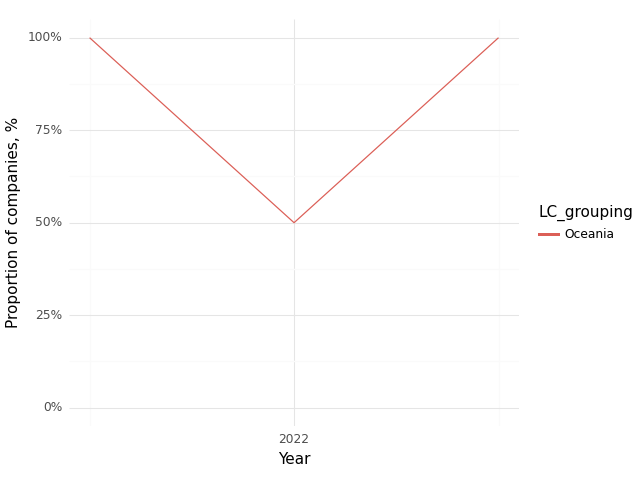

The file beside this chart, header and first rows:
, Year, LC_grouping, Climate, Health, Intersection
0, 2021, Oceania, 1.0, 1.0, 1.0
1, 2022, Oceania, 0.5, 1.0, 0.5
2, 2023, Oceania, 1.0, 1.0, 1.0
